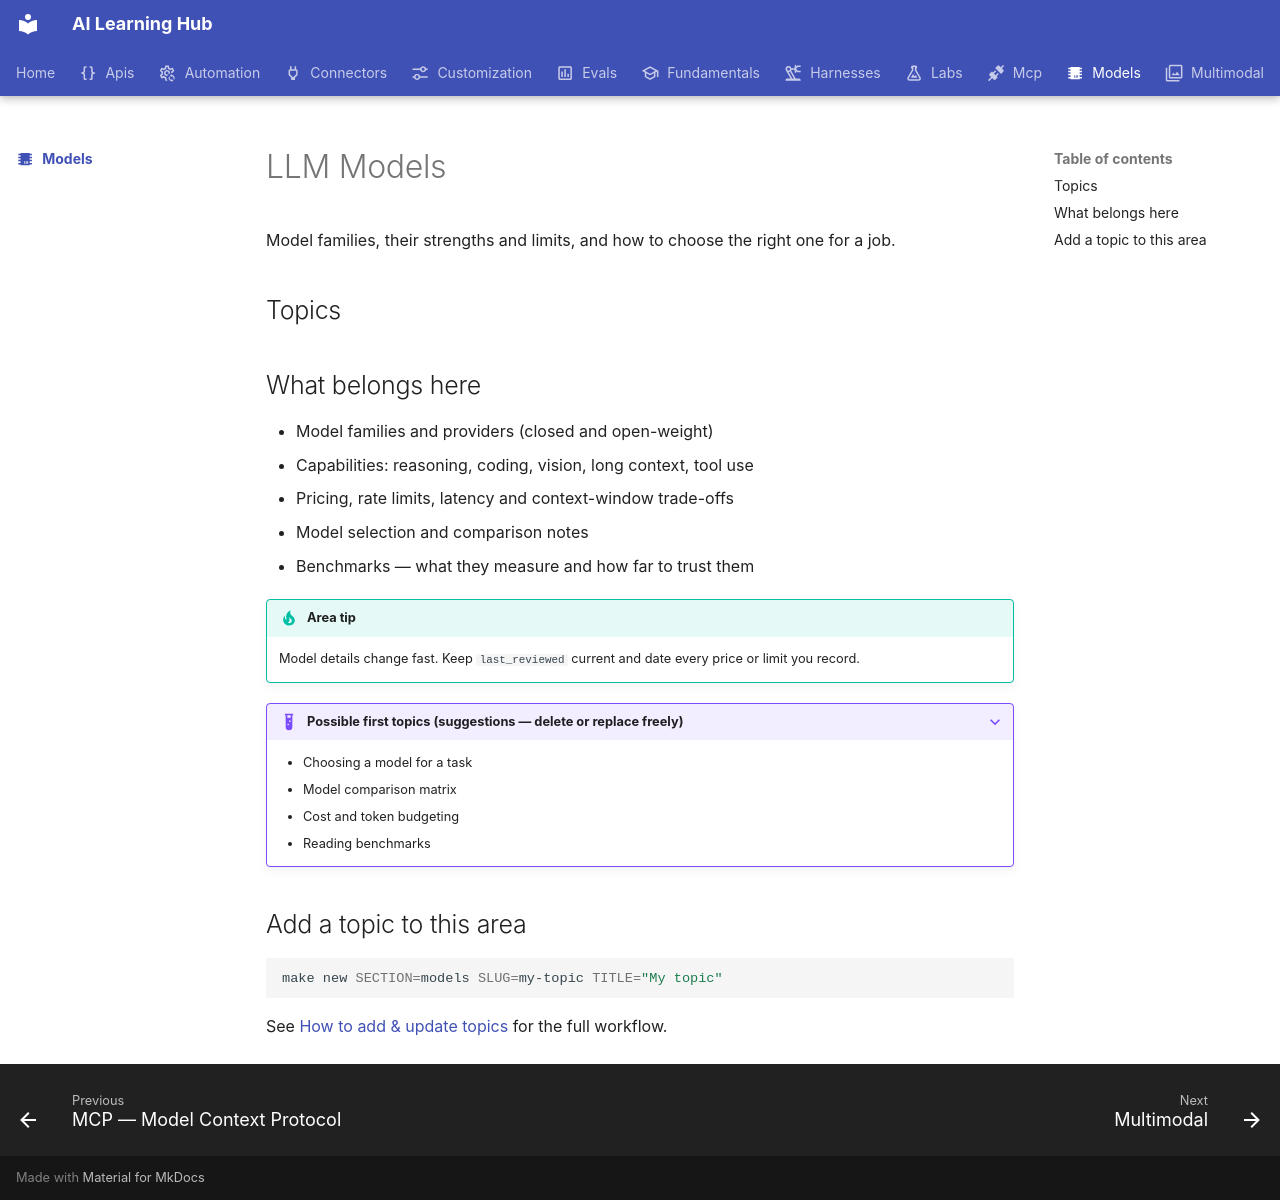

repository: ngocanhk27/AI-skills-learning-decelopment · page: models/index.html · generator: mkdocs

---
title: LLM Models
description: Model families, their strengths and limits, and how to choose the right one for a job.
icon: material/chip
---

# LLM Models

Model families, their strengths and limits, and how to choose the right one for a job.

## Topics

<!-- topics -->

## What belongs here

- Model families and providers (closed and open-weight)
- Capabilities: reasoning, coding, vision, long context, tool use
- Pricing, rate limits, latency and context-window trade-offs
- Model selection and comparison notes
- Benchmarks — what they measure and how far to trust them

!!! tip "Area tip"
    Model details change fast. Keep `last_reviewed` current and date every price or limit you record.

??? example "Possible first topics (suggestions — delete or replace freely)"
    - Choosing a model for a task
    - Model comparison matrix
    - Cost and token budgeting
    - Reading benchmarks

## Add a topic to this area

```bash
make new SECTION=models SLUG=my-topic TITLE="My topic"
```

See [How to add & update topics](../resources/contribute/index.md) for the full workflow.
